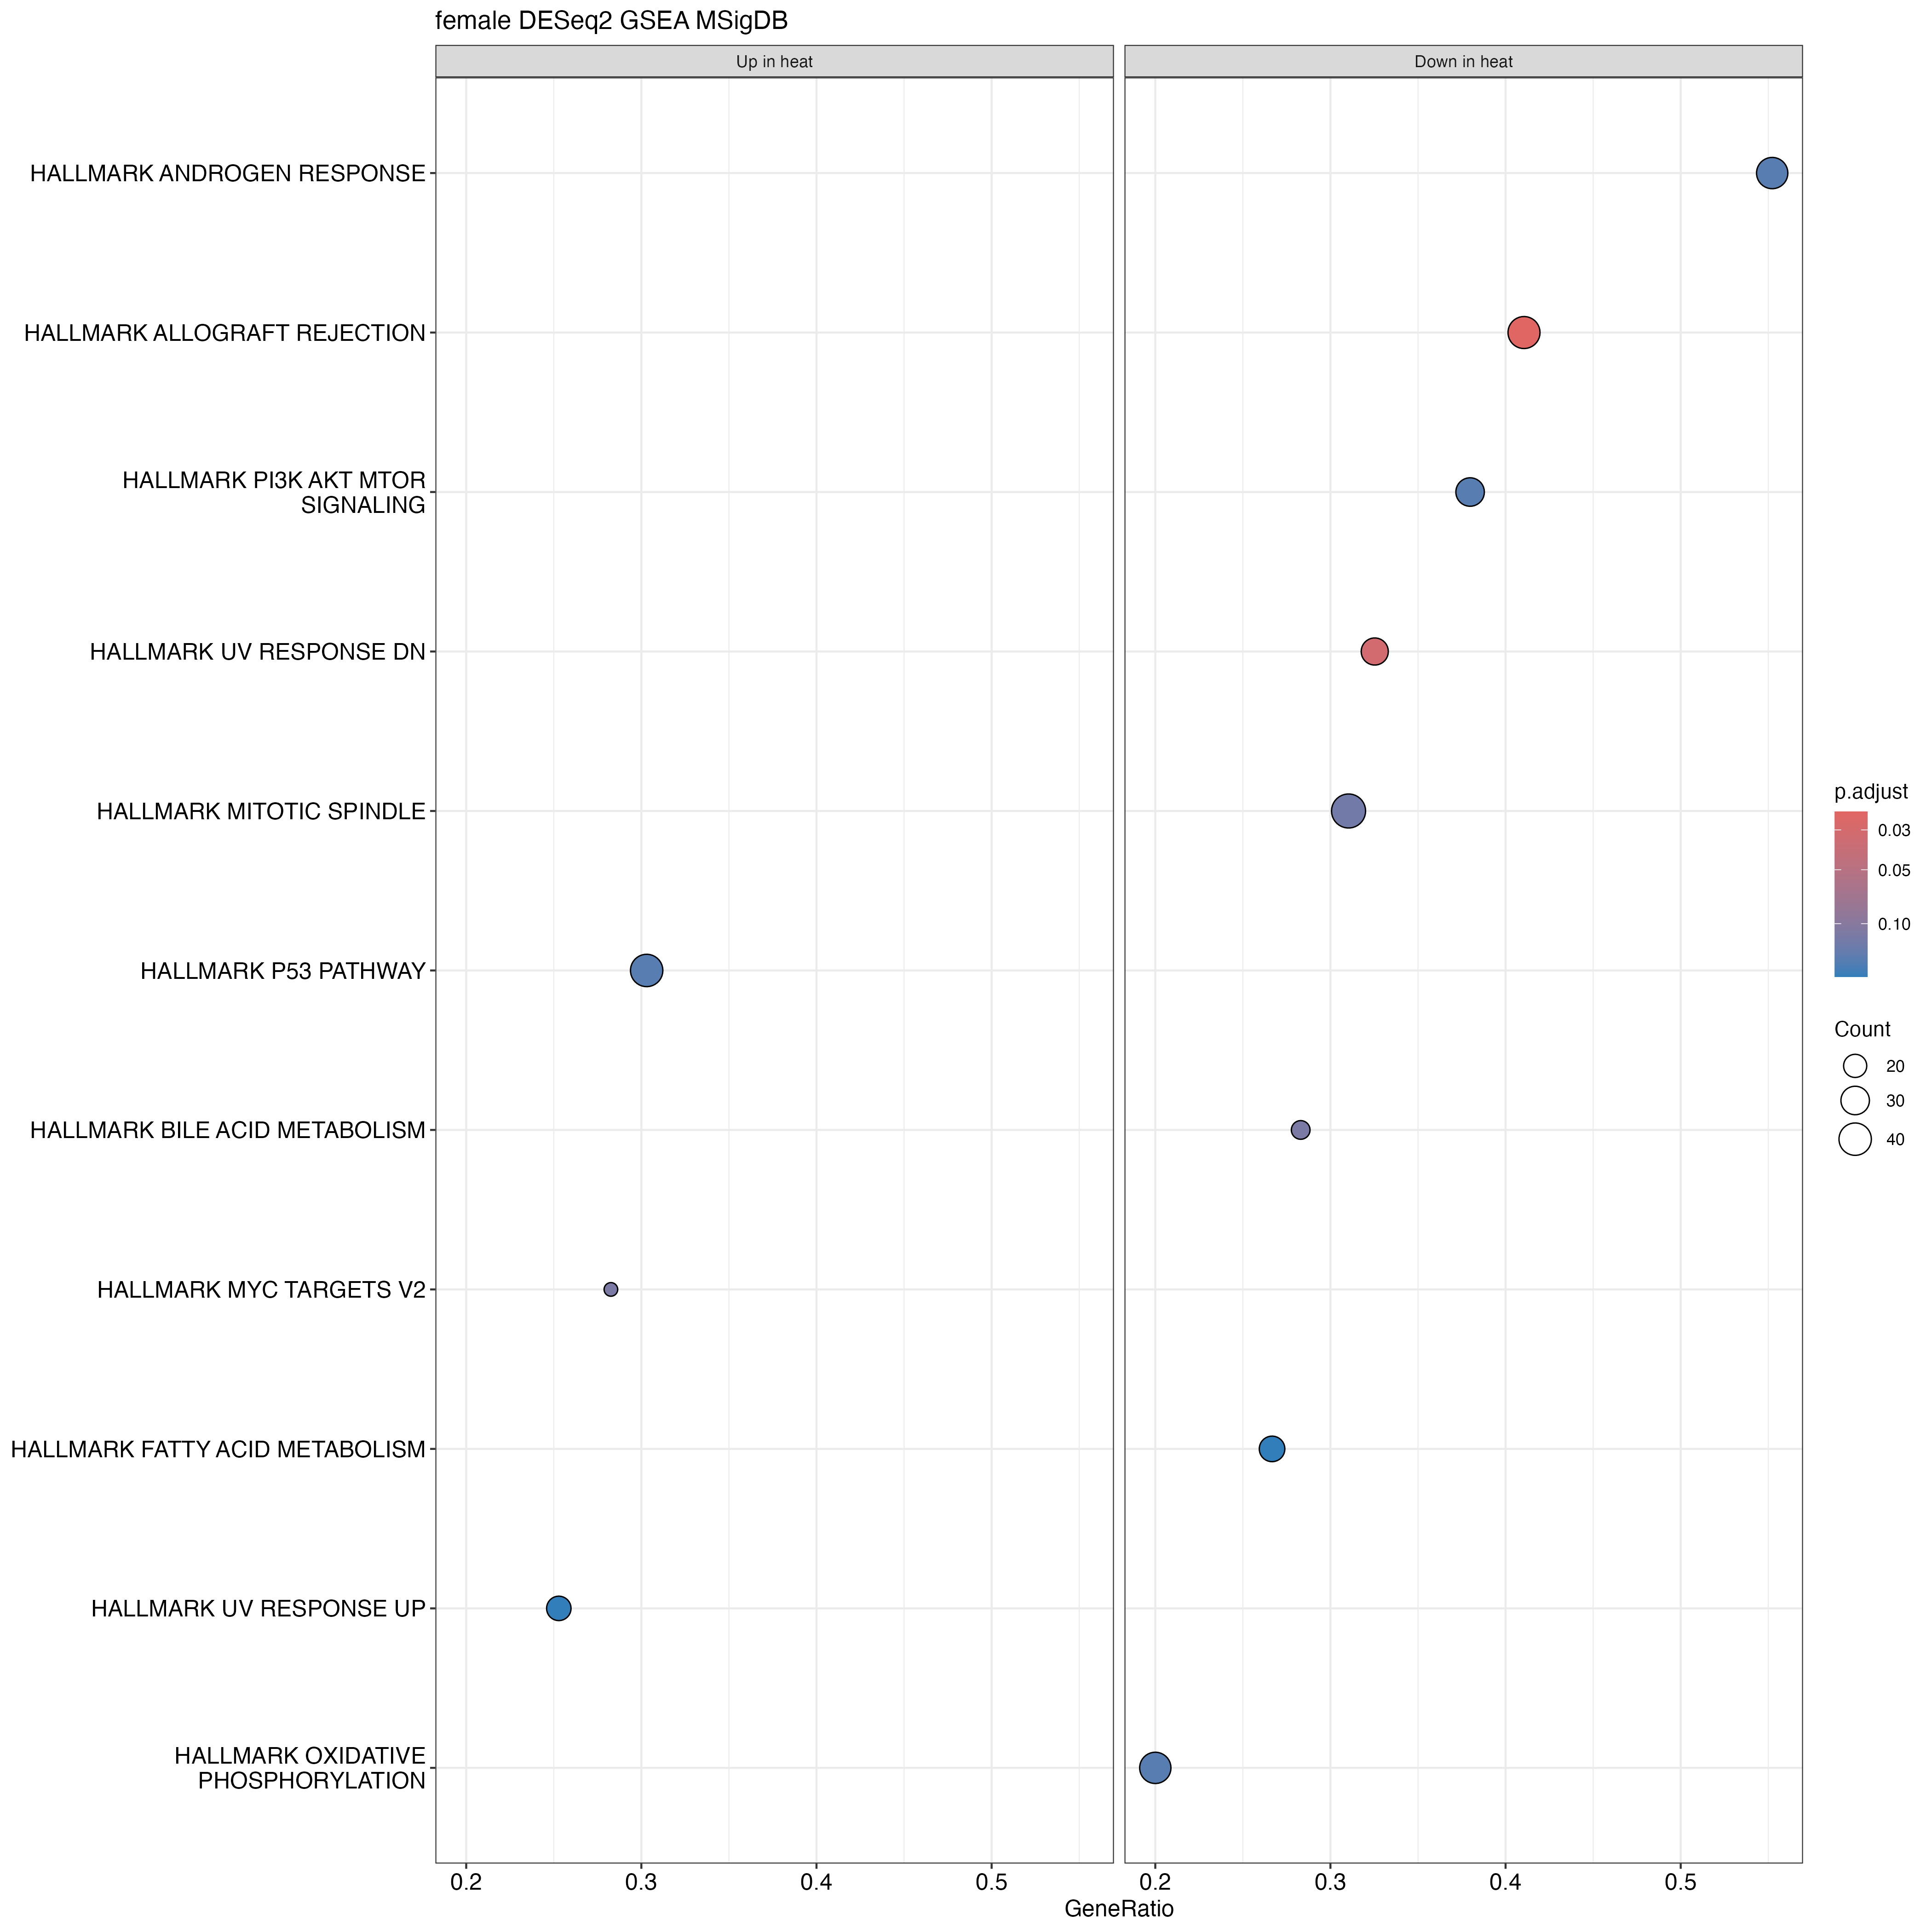

The table this chart was drawn from, first rows:
ID, Description, setSize, enrichmentScore, NES, pvalue, p.adjust, qvalue, rank, leading_edge, core_enrichment, log2err
HALLMARK_UV_RESPONSE_DN, HALLMARK_UV_RESPONSE_DN, 83, -0.4182, -1.675, 0.001264, 0.0316, 0.01742, 1503, tags=33%, list=15%, signal=28%, PLCB4/PEX14/VAV2/SYNE1/NFKB1/RASA2/PTPN2…, 0.4551
HALLMARK_ALLOGRAFT_REJECTION, HALLMARK_ALLOGRAFT_REJECTION, 95, -0.4059, -1.637, 0.0004746, 0.02373, 0.01308, 1968, tags=41%, list=20%, signal=33%, IL16/LCP2/LY86/SRGN/CD2/GPR65/ABI1/DYRK3…, 0.4985
HALLMARK_MYC_TARGETS_V2, HALLMARK_MYC_TARGETS_V2, 46, 0.5322, 1.612, 0.009226, 0.1153, 0.06358, 1291, tags=28%, list=13%, signal=25%, HSPE1/LAS1L/PPRC1/DDX18/HSPD1/MRTO4/RRP9…, 0.3807
HALLMARK_BILE_ACID_METABOLISM, HALLMARK_BILE_ACID_METABOLISM, 53, -0.4384, -1.603, 0.008288, 0.1153, 0.06358, 1114, tags=28%, list=11%, signal=25%, LCK/SCP2/HACL1/CAT/PEX7/CYP27A1/ABCA2/PH…, 0.3807
HALLMARK_P53_PATHWAY, HALLMARK_P53_PATHWAY, 132, 0.4031, 1.412, 0.01946, 0.1601, 0.08825, 1960, tags=30%, list=20%, signal=25%, TXNIP/RRP8/RAD9A/FOS/IER3/MAPKAPK3/TRAF4…, 0.3525
HALLMARK_MITOTIC_SPINDLE, HALLMARK_MITOTIC_SPINDLE, 145, -0.3212, -1.401, 0.01262, 0.1262, 0.06959, 1712, tags=31%, list=17%, signal=26%, PCNT/ARHGDIA/EPB41L2/ABI1/SMC3/RANBP9/CN…, 0.3807
HALLMARK_ANDROGEN_RESPONSE, HALLMARK_ANDROGEN_RESPONSE, 67, -0.3681, -1.4, 0.02816, 0.1601, 0.08825, 2874, tags=55%, list=29%, signal=40%, IQGAP2/SEC24D/ARID5B/PGM3/DBI/UBE2J1/NGL…, 0.3525
HALLMARK_UV_RESPONSE_UP, HALLMARK_UV_RESPONSE_UP, 87, 0.4226, 1.395, 0.045, 0.1977, 0.109, 1419, tags=25%, list=14%, signal=22%, MSX1/STIP1/GPX3/FOS/DNAJA1/SLC6A8/MGAT1/…, 0.2378
HALLMARK_PI3K_AKT_MTOR_SIGNALING, HALLMARK_PI3K_AKT_MTOR_SIGNALING, 79, -0.3413, -1.359, 0.02659, 0.1601, 0.08825, 2414, tags=38%, list=24%, signal=29%, MAPKAP1/MKNK1/EIF4E/ATF1/CAB39L/RIPK1/SL…, 0.3525
HALLMARK_OXIDATIVE_PHOSPHORYLATION, HALLMARK_OXIDATIVE_PHOSPHORYLATION, 185, -0.2823, -1.284, 0.02881, 0.1601, 0.08825, 1602, tags=20%, list=16%, signal=17%, NDUFB5/COX10/COX17/MRPL35/GPI/COX7A2/ETF…, 0.3525
HALLMARK_FATTY_ACID_METABOLISM, HALLMARK_FATTY_ACID_METABOLISM, 90, -0.3131, -1.251, 0.04779, 0.1977, 0.109, 1512, tags=27%, list=15%, signal=23%, ERP29/ELOVL5/MCEE/ACOX1/UGDH/ETFDH/DLD/S…, 0.3218
